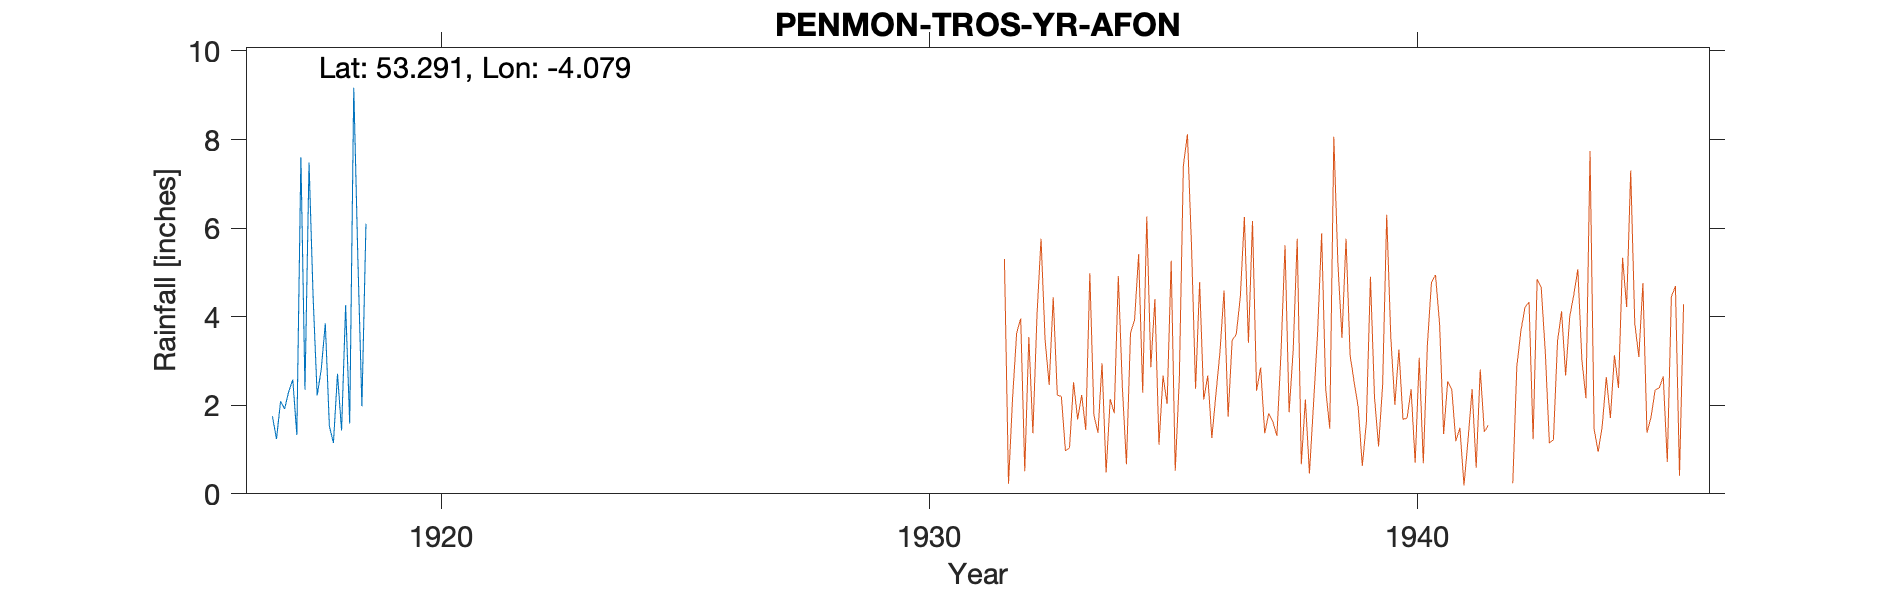

The data file committed next to this chart (first rows):
PENMON-TROS-YR-AFON, , , , , , , , , , 
Grid ref, SH615791, Long, -4.079, Lat, 53.29, Elevation, 40, ft, , 
Station no, 4405/5, , , , , , , , , 
, 1910, 1911, 1912, 1913, 1914, 1915, 1916, 1917, 1918, 1919
January, , , , , , , , 1.75, 2.81, 
February, , , , , , , , 1.24, 3.85, 
March, , , , , , , , 2.09, 1.53, 
April, , , , , , , , 1.92, 1.15, 
May, , , , , , , , 2.31, 2.71, 
June, , , , , , , , 2.58, 1.43, 
July, , , , , , , , 1.33, 4.26, 
August, , , , , , , , 7.6, 1.59, 
September, , , , , , , , 2.35, 9.17, 
October, , , , , , , , 7.48, 5.33, 
November, , , , , , , , 4.45, 1.98, 
December, , , , , , , , 2.22, 6.1, 
Total, , , , , , , , 37.32, 41.91, 
